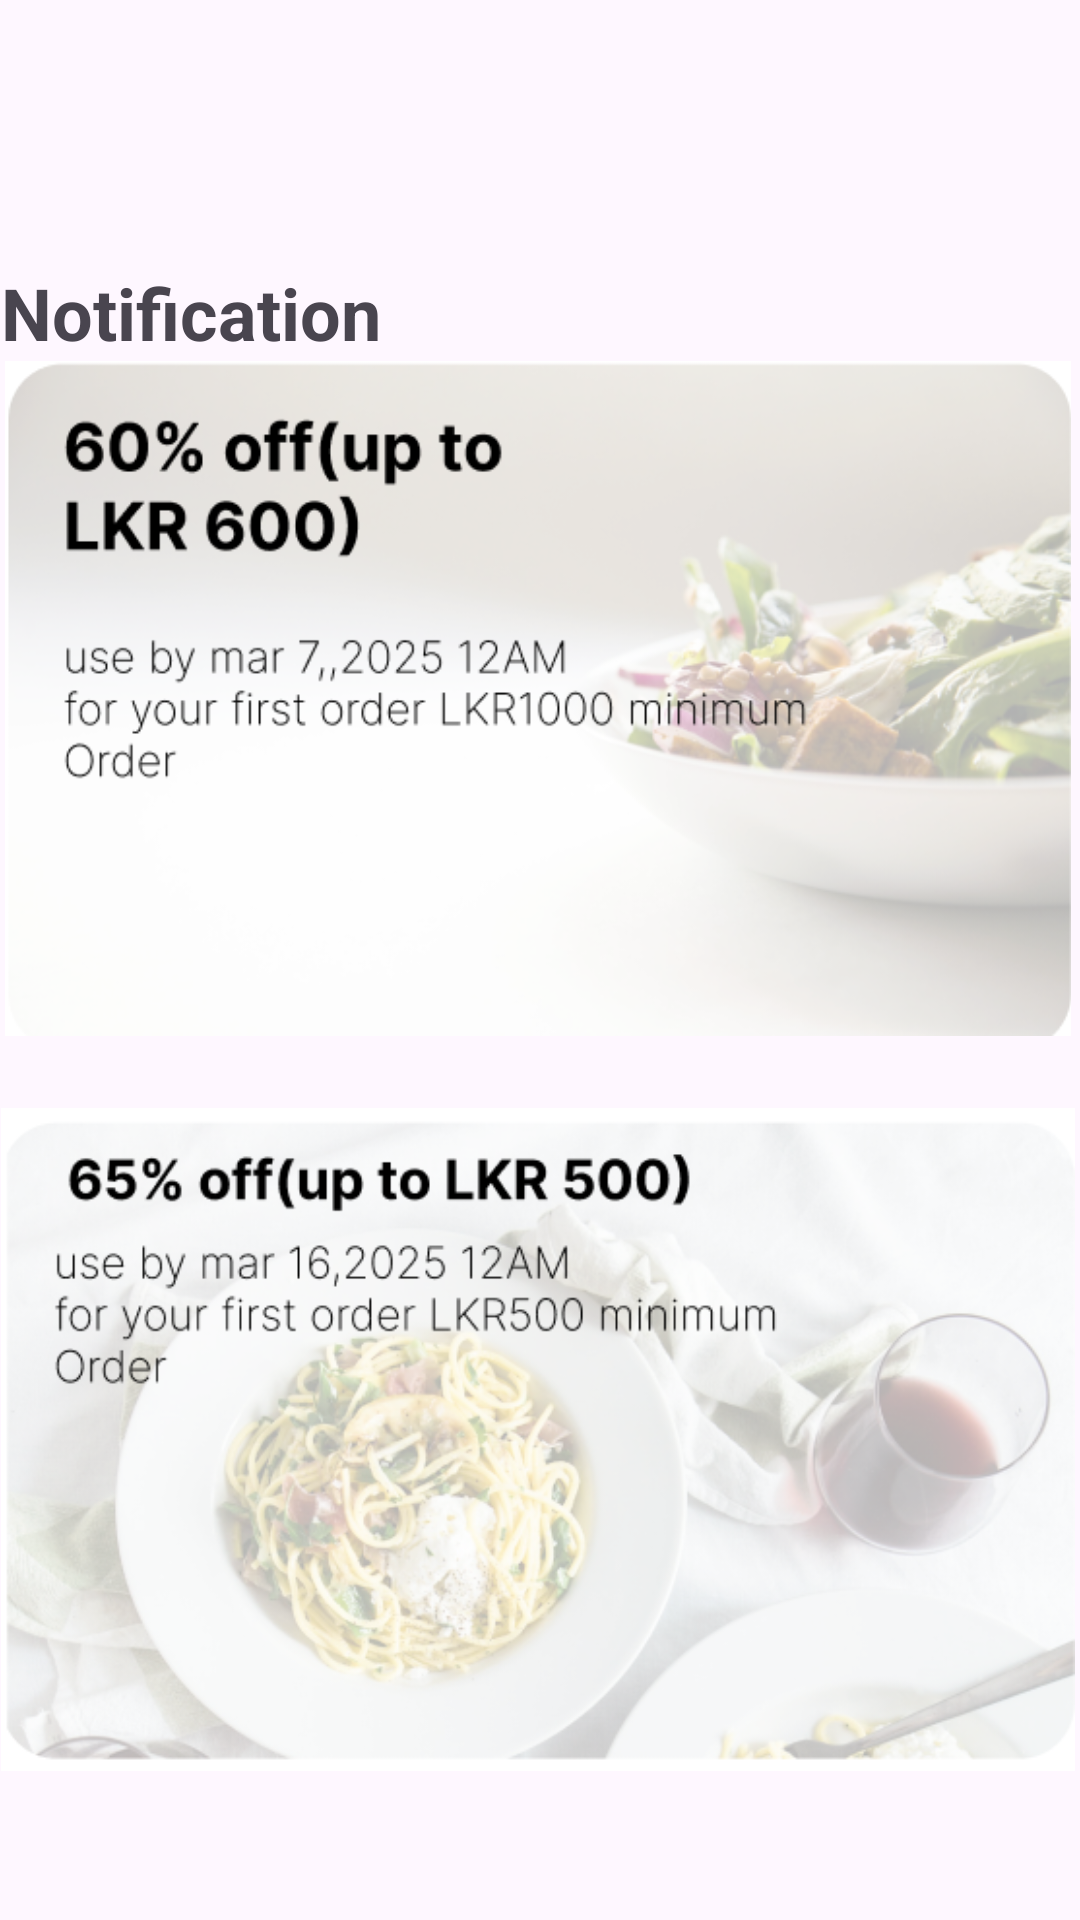

The Android layout XML behind this screen, and the referenced resources:
<!-- AndroidManifest.xml: application theme Theme.Eato -->
<!-- res/layout/activity_notification.xml -->
<?xml version="1.0" encoding="utf-8"?>
<androidx.constraintlayout.widget.ConstraintLayout xmlns:android="http://schemas.android.com/apk/res/android"
    xmlns:app="http://schemas.android.com/apk/res-auto"
    xmlns:tools="http://schemas.android.com/tools"
    android:id="@+id/main"
    android:layout_width="match_parent"
    android:layout_height="match_parent"
    tools:context=".Notification">


    <ImageButton
        android:id="@+id/imageButton8"
        android:layout_width="48dp"
        android:layout_height="48dp"
        android:layout_marginStart="7dp"
        android:layout_marginEnd="338dp"
        android:layout_marginBottom="626dp"
        android:background="@android:color/transparent"
        android:contentDescription=" go to previous page"

        app:layout_constraintBottom_toBottomOf="parent"
        app:layout_constraintEnd_toEndOf="parent"
        app:layout_constraintHorizontal_bias="1.0"
        app:layout_constraintStart_toStartOf="parent"
        app:layout_constraintTop_toTopOf="parent"
        app:layout_constraintVertical_bias="0.172"
        app:srcCompat="@drawable/baseline_arrow_back_24" />

    <ImageButton
        android:id="@+id/imageButton10"
        android:layout_width="48dp"
        android:layout_height="48dp"
        android:layout_marginTop="20dp"
        android:background="@android:color/transparent"
        android:contentDescription=" go to menu page"
        android:scaleType="fitCenter"
        app:layout_constraintEnd_toEndOf="parent"
        app:layout_constraintHorizontal_bias="0.955"
        app:layout_constraintStart_toStartOf="parent"
        app:layout_constraintTop_toTopOf="parent"
        app:srcCompat="@drawable/list_menu_toggle_512" />

    <LinearLayout
        android:layout_width="358dp"
        android:layout_height="778dp"
        android:layout_marginTop="88dp"
        android:orientation="vertical"
        app:layout_constraintEnd_toEndOf="parent"
        app:layout_constraintHorizontal_bias="0.2"
        app:layout_constraintStart_toStartOf="parent"
        app:layout_constraintTop_toTopOf="parent">

        <TextView
            android:id="@+id/textView64"
            android:layout_width="match_parent"
            android:layout_height="wrap_content"
            android:text="Notification"
            android:textSize="24sp"
            android:textStyle="bold" />

        <ImageView
            android:id="@+id/imageView48"
            android:layout_width="match_parent"
            android:layout_height="225dp"
            app:srcCompat="@drawable/sale" />

        <ImageView
            android:id="@+id/imageView49"
            android:layout_width="match_parent"
            android:layout_height="269dp"
            app:srcCompat="@drawable/sale2" />

    </LinearLayout>


</androidx.constraintlayout.widget.ConstraintLayout>
<!-- resources referenced by this layout -->
<resources>
  <!-- drawable sale: png bitmap (drawable, 162366 bytes) -->
  <!-- drawable sale2: png bitmap (drawable, 252747 bytes) -->
  <style name="Theme.Eato" parent="Base.Theme.Eato" />
  <style name="Base.Theme.Eato" parent="Theme.Material3.DayNight.NoActionBar">
          
          
      </style>
</resources>
